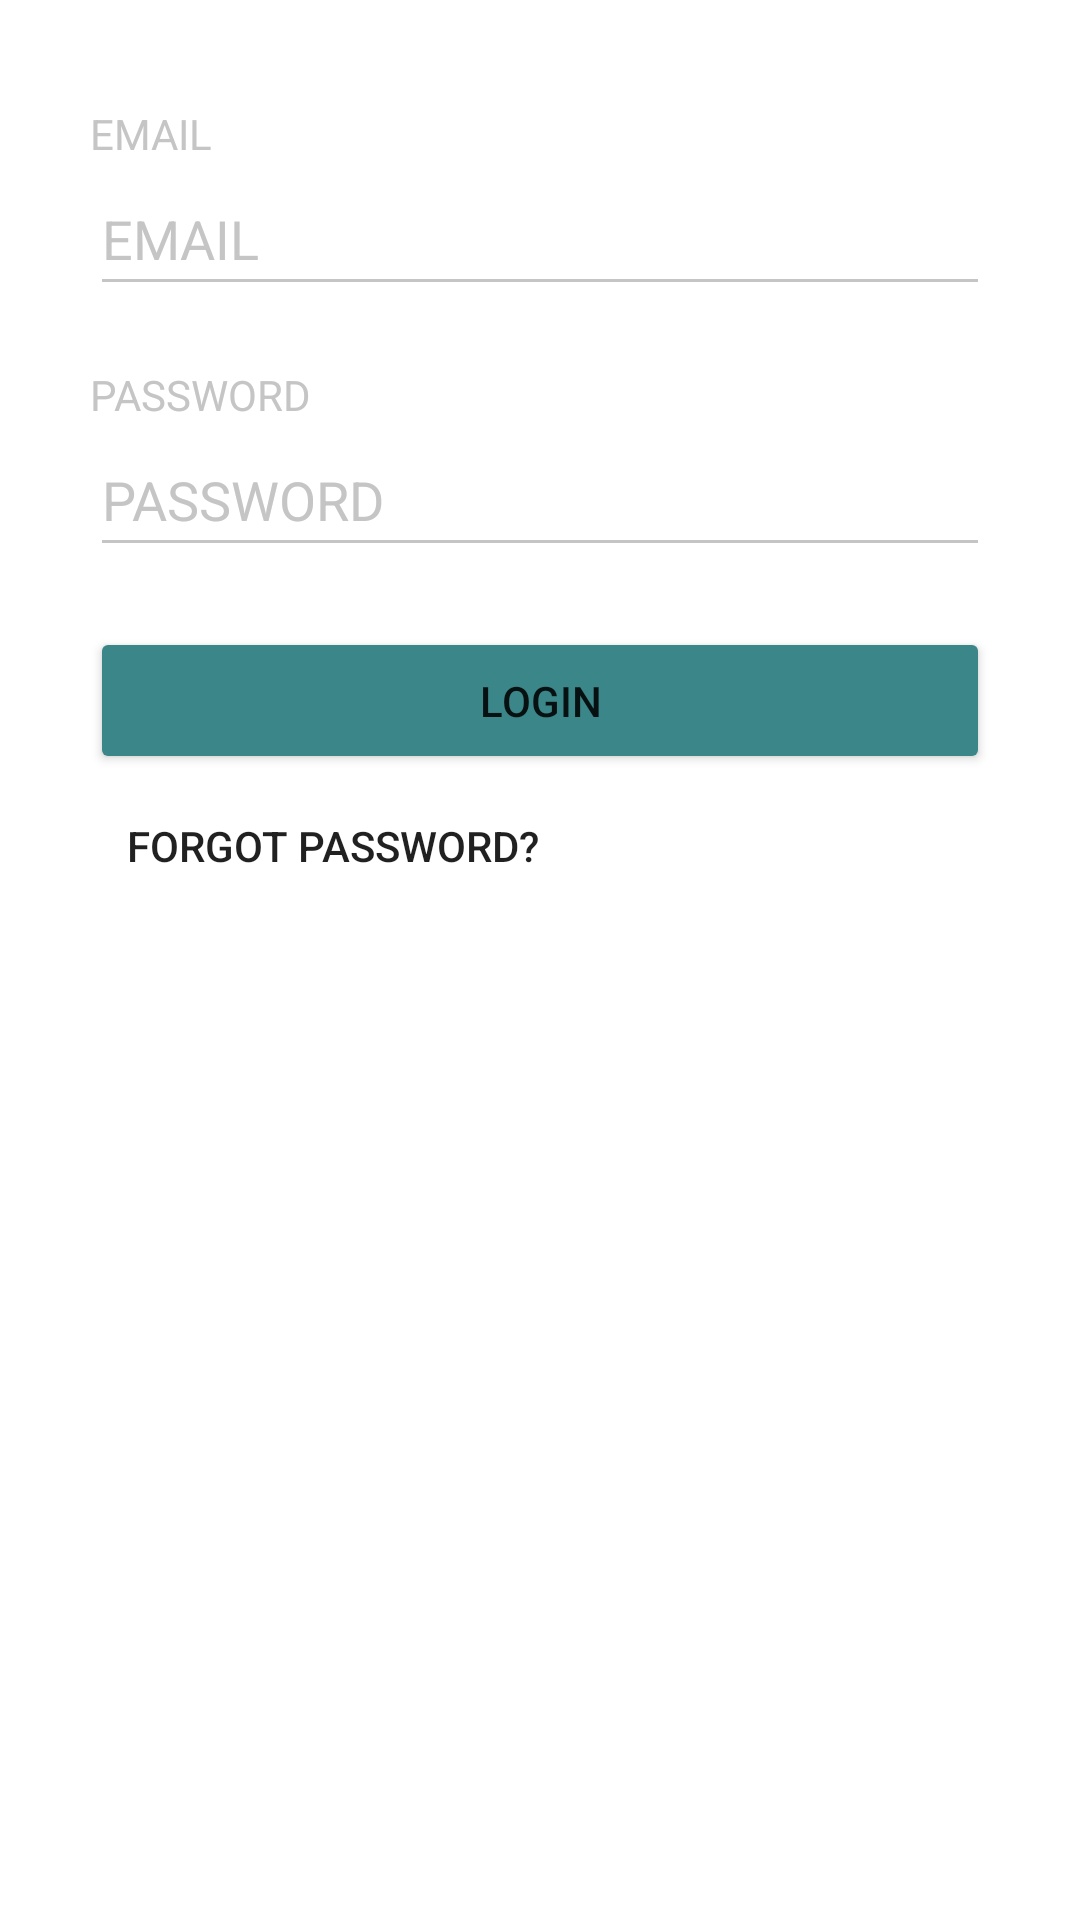

This screen was rendered from an Android layout file. Write that file and the resources it references.
<!-- AndroidManifest.xml: application theme Theme.Adidas -->
<!-- res/layout/activity_login.xml -->
<?xml version="1.0" encoding="utf-8"?>
<androidx.constraintlayout.widget.ConstraintLayout xmlns:android="http://schemas.android.com/apk/res/android"
    xmlns:app="http://schemas.android.com/apk/res-auto"
    xmlns:tools="http://schemas.android.com/tools"
    android:layout_width="match_parent"
    android:layout_height="match_parent"
    tools:context=".LoginActivity"
    android:background="@drawable/background_login">

    <LinearLayout
        android:layout_width="0dp"
        android:layout_height="0dp"
        android:layout_marginStart="30dp"
        android:layout_marginTop="30dp"
        android:layout_marginEnd="30dp"
        android:layout_marginBottom="30dp"
        android:orientation="vertical"
        app:layout_constraintBottom_toBottomOf="parent"
        app:layout_constraintEnd_toEndOf="parent"
        app:layout_constraintStart_toStartOf="parent"
        app:layout_constraintTop_toTopOf="parent">

        <TextView
            android:id="@+id/tv_email"
            android:layout_width="match_parent"
            android:layout_height="wrap_content"
            android:layout_marginTop="5dp"
            android:text="@string/tv_email"
            android:textColor="@color/text_underline2" />

        <EditText
            android:id="@+id/etEmailLogin"
            android:layout_width="match_parent"
            android:layout_height="wrap_content"
            android:backgroundTint="@color/text_underline2"
            android:ems="10"
            android:hint="@string/placeholder_email"
            android:inputType="textPersonName"
            android:minHeight="48dp"
            android:textColor="@color/text_underline2"
            android:textColorHint="@color/text_underline2"
            tools:ignore="TextFields,DuplicateSpeakableTextCheck" />

        <TextView
            android:id="@+id/tv_pass"
            android:layout_width="match_parent"
            android:layout_height="wrap_content"
            android:layout_marginTop="20dp"
            android:text="@string/tv_pass"
            android:textColor="@color/text_underline2" />

        <EditText
            android:id="@+id/etPassLogin"
            android:layout_width="match_parent"
            android:layout_height="wrap_content"
            android:backgroundTint="@color/text_underline2"
            android:ems="10"
            android:hint="@string/placeholder_pass2"
            android:inputType="textPassword"
            android:minHeight="48dp"
            android:textColor="@color/text_underline2"
            android:textColorHint="@color/text_underline2"
            tools:ignore="DuplicateSpeakableTextCheck,DuplicateSpeakableTextCheck" />

        <Button
            android:id="@+id/btn_login2"
            android:layout_width="match_parent"
            android:layout_height="wrap_content"
            android:layout_marginTop="20dp"
            android:backgroundTint="@color/color_login"
            android:paddingTop="15dp"
            android:paddingBottom="15dp"
            android:text="@string/btn_login2"
            app:cornerRadius="@dimen/corner_radius2" />

        <Button
            android:id="@+id/btn_forgotPass"
            android:layout_width="wrap_content"
            android:layout_height="wrap_content"
            android:backgroundTint="@android:color/transparent"
            android:stateListAnimator="@null"
            android:text="@string/btn_forgotPass" />
    </LinearLayout>
</androidx.constraintlayout.widget.ConstraintLayout>
<!-- resources referenced by this layout -->
<resources>
  <color name="color_login">#3b8689</color>
  <color name="text_underline2">#c5c5c5</color>
  <dimen name="corner_radius2">30dp</dimen>
  <string name="btn_forgotPass">FORGOT PASSWORD?</string>
  <string name="btn_login2">LOGIN</string>
  <string name="placeholder_email">EMAIL</string>
  <string name="placeholder_pass2">PASSWORD</string>
  <string name="tv_email">EMAIL</string>
  <string name="tv_pass">PASSWORD</string>
  <style name="Theme.Adidas" parent="Theme.MaterialComponents.DayNight.NoActionBar">
          
          <item name="colorPrimary">@color/purple_500</item>
          <item name="colorPrimaryVariant">@color/purple_700</item>
          <item name="colorOnPrimary">@color/white</item>
          
          <item name="colorSecondary">@color/teal_200</item>
          <item name="colorSecondaryVariant">@color/teal_700</item>
          <item name="colorOnSecondary">@color/black</item>
          
          <item name="android:statusBarColor" tools:targetApi="l">?attr/colorPrimaryVariant</item>
          
      </style>
  <color name="purple_500">#FF6200EE</color>
  <color name="purple_700">#FF3700B3</color>
  <color name="white">#FFFFFFFF</color>
  <color name="teal_200">#FF03DAC5</color>
  <color name="teal_700">#FF018786</color>
  <color name="black">#FF000000</color>
</resources>
